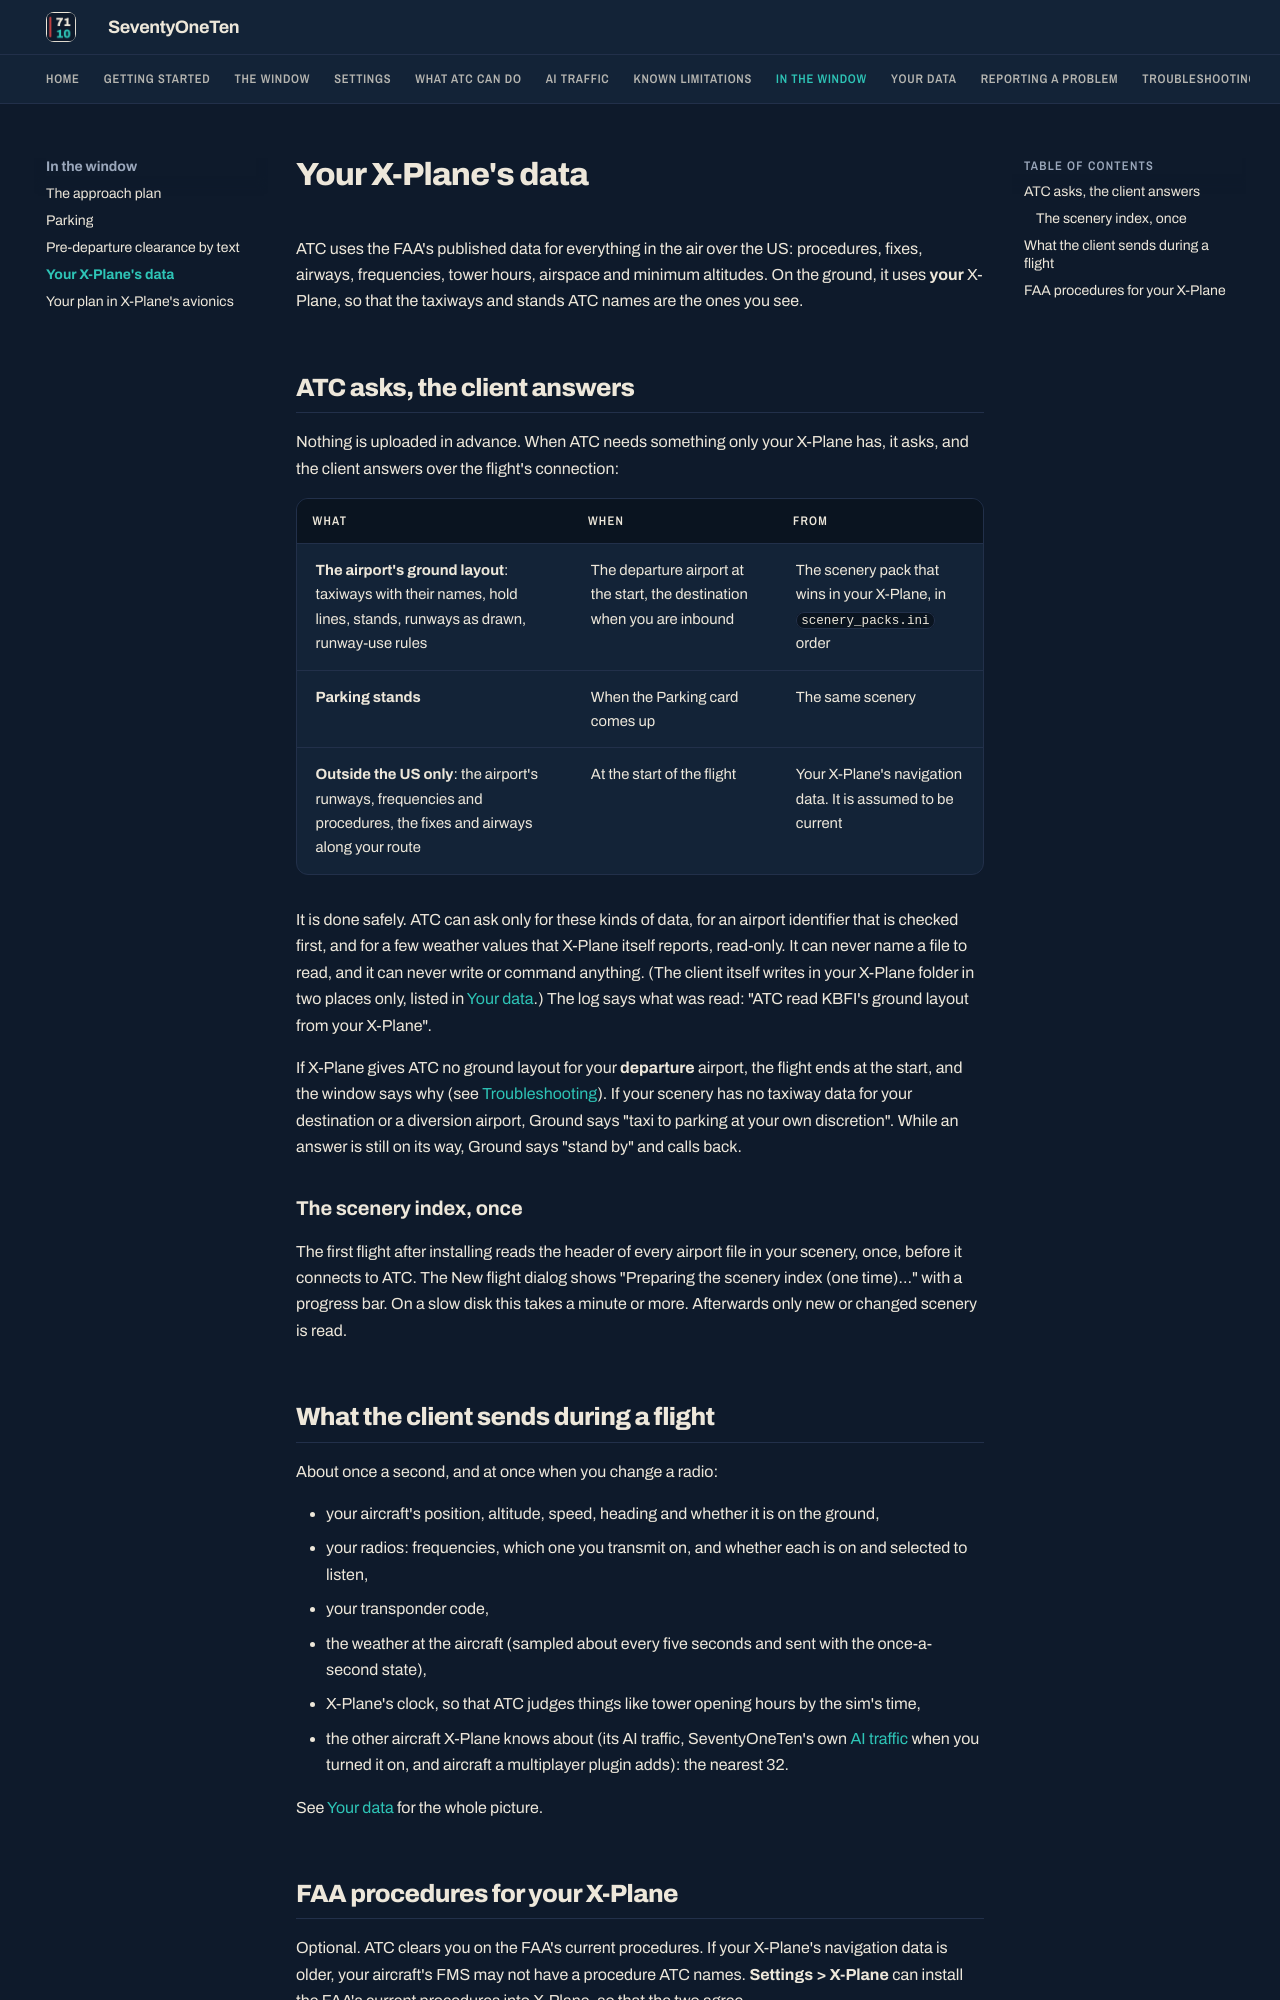

repository: XATC-7110/docs · page: 1.8/client/xplane-data/index.html · generator: mkdocs

# Your X-Plane's data

ATC uses the FAA's published data for everything in the air over the US: procedures, fixes, airways, frequencies, tower hours, airspace and minimum altitudes. On the ground, it uses **your** X-Plane, so that the taxiways and stands ATC names are the ones you see.

## ATC asks, the client answers

Nothing is uploaded in advance. When ATC needs something only your X-Plane has, it asks, and the client answers over the flight's connection:

| What | When | From |
|---|---|---|
| **The airport's ground layout**: taxiways with their names, hold lines, stands, runways as drawn, runway-use rules | The departure airport at the start, the destination when you are inbound | The scenery pack that wins in your X-Plane, in `scenery_packs.ini` order |
| **Parking stands** | When the Parking card comes up | The same scenery |
| **Outside the US only**: the airport's runways, frequencies and procedures, the fixes and airways along your route | At the start of the flight | Your X-Plane's navigation data. It is assumed to be current |

It is done safely. ATC can ask only for these kinds of data, for an airport identifier that is checked first, and for a few weather values that X-Plane itself reports, read-only. It can never name a file to read, and it can never write or command anything. (The client itself writes in your X-Plane folder in two places only, listed in [Your data](../privacy.md#what-stays-on-your-pc).) The log says what was read: "ATC read KBFI's ground layout from your X-Plane".

If X-Plane gives ATC no ground layout for your **departure** airport, the flight ends at the start, and the window says why (see [Troubleshooting](../troubleshooting.md#flight-ended-no-ground-data-from-x-plane-for-the-departure-airport)). If your scenery has no taxiway data for your destination or a diversion airport, Ground says "taxi to parking at your own discretion". While an answer is still on its way, Ground says "stand by" and calls back.

### The scenery index, once

The first flight after installing reads the header of every airport file in your scenery, once, before it connects to ATC. The New flight dialog shows "Preparing the scenery index (one time)…" with a progress bar. On a slow disk this takes a minute or more. Afterwards only new or changed scenery is read.

## What the client sends during a flight

About once a second, and at once when you change a radio:

- your aircraft's position, altitude, speed, heading and whether it is on the ground,
- your radios: frequencies, which one you transmit on, and whether each is on and selected to listen,
- your transponder code,
- the weather at the aircraft (sampled about every five seconds and sent with the once-a-second state),
- X-Plane's clock, so that ATC judges things like tower opening hours by the sim's time,
- the other aircraft X-Plane knows about (its AI traffic, SeventyOneTen's own [AI traffic](../traffic.md) when you turned it on, and aircraft a multiplayer plugin adds): the nearest 32.

See [Your data](../privacy.md) for the whole picture.
